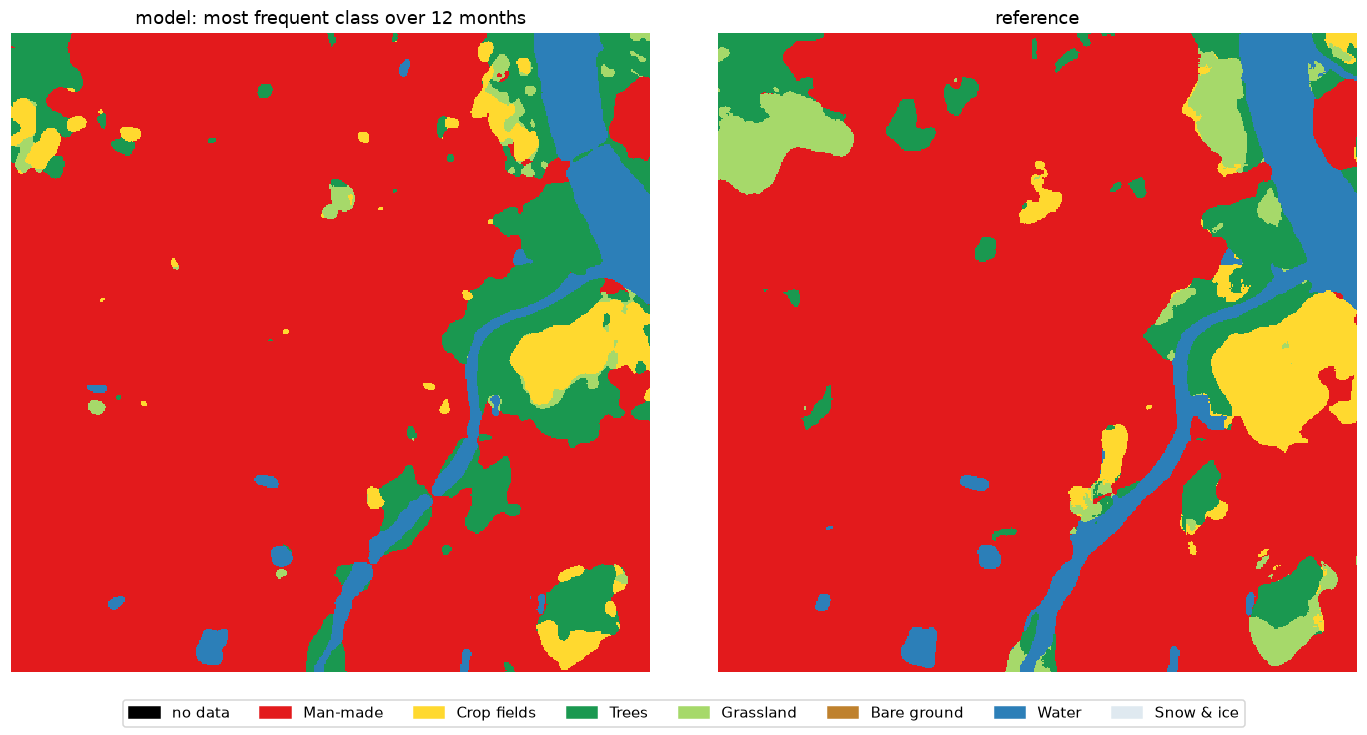

Data behind this chart, as committed beside it:
, model (annual mode) %, reference %, reference pixels found by model %
Man-made, 77.86, 75.49, 97.72
Crop fields, 3.96, 4.88, 42.73
Trees, 11.15, 7.79, 78.13
Grassland, 1.06, 4.58, 9.72
Bare ground, 0.0, 0.0, 0.0
Water, 5.98, 7.26, 80.61
Snow & ice, 0.0, 0.0, 0.0
